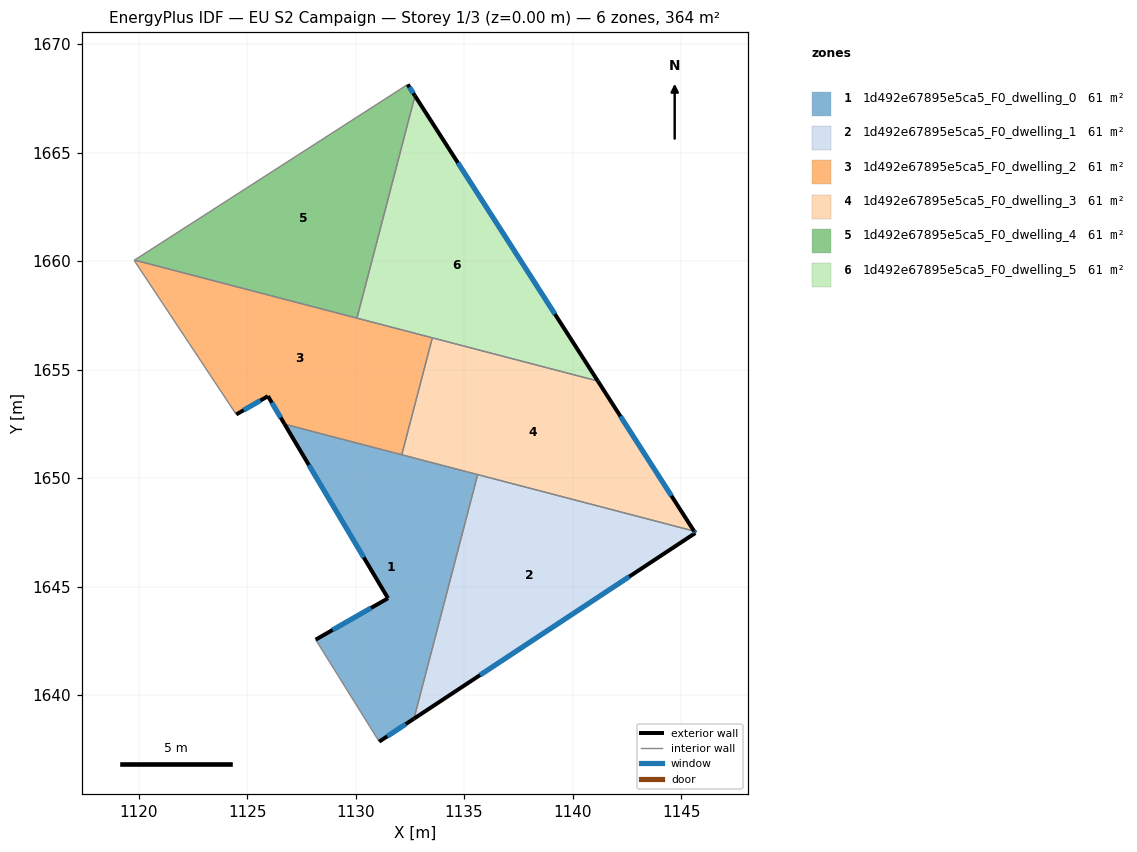
=== STOREY PLAN SPEC (per zone: floor XY polygon, exterior-wall plan segments, windows/doors) ===
zone 1: 1d492e67895e5ca5_F0_dwelling_0  (60.7 m²)
  floor: (1135.62, 1650.17) (1132.69, 1638.92) (1131.09, 1637.86) (1128.16, 1642.56) (1131.49, 1644.47) (1126.73, 1652.49)
  exterior wall: (1131.09, 1637.86) – (1132.69, 1638.92)  [1.9 m]
    window: (1131.46, 1638.11) – (1132.31, 1638.67)  [1.6 m²]
  exterior wall: (1131.49, 1644.47) – (1128.16, 1642.56)  [3.8 m]
    window: (1130.71, 1644.02) – (1128.94, 1643.01)  [3.2 m²]
  exterior wall: (1126.73, 1652.49) – (1131.49, 1644.47)  [9.3 m]
    window: (1127.85, 1650.60) – (1130.37, 1646.35)  [7.9 m²]
  interior walls: 4
zone 2: 1d492e67895e5ca5_F0_dwelling_1  (60.7 m²)
  floor: (1145.59, 1647.56) (1145.65, 1647.47) (1132.69, 1638.92) (1135.62, 1650.17)
  exterior wall: (1145.65, 1647.47) – (1145.59, 1647.56)  [0.1 m]
    window: (1145.64, 1647.49) – (1145.61, 1647.54)  [0.1 m²]
  exterior wall: (1132.69, 1638.92) – (1145.65, 1647.47)  [15.5 m]
    window: (1135.73, 1640.93) – (1142.61, 1645.46)  [13.1 m²]
  interior walls: 2
zone 3: 1d492e67895e5ca5_F0_dwelling_2  (60.7 m²)
  floor: (1133.53, 1656.47) (1132.13, 1651.08) (1126.73, 1652.49) (1125.96, 1653.78) (1124.50, 1652.94) (1119.79, 1660.04) (1119.81, 1660.05)
  exterior wall: (1125.96, 1653.78) – (1126.73, 1652.49)  [1.5 m]
    window: (1126.14, 1653.48) – (1126.55, 1652.79)  [1.3 m²]
  exterior wall: (1124.50, 1652.94) – (1125.96, 1653.78)  [1.7 m]
    window: (1124.84, 1653.13) – (1125.62, 1653.58)  [1.4 m²]
  interior walls: 6
zone 4: 1d492e67895e5ca5_F0_dwelling_3  (60.7 m²)
  floor: (1141.16, 1654.48) (1145.59, 1647.56) (1132.13, 1651.08) (1133.53, 1656.47)
  exterior wall: (1145.59, 1647.56) – (1141.16, 1654.48)  [8.2 m]
    window: (1144.55, 1649.18) – (1142.20, 1652.85)  [6.9 m²]
  interior walls: 4
zone 5: 1d492e67895e5ca5_F0_dwelling_4  (60.7 m²)
  floor: (1132.40, 1668.14) (1132.74, 1667.62) (1130.06, 1657.37) (1119.81, 1660.05)
  exterior wall: (1132.74, 1667.62) – (1132.40, 1668.14)  [0.6 m]
    window: (1132.66, 1667.74) – (1132.48, 1668.02)  [0.5 m²]
  interior walls: 3
zone 6: 1d492e67895e5ca5_F0_dwelling_5  (60.7 m²)
  floor: (1132.74, 1667.62) (1141.16, 1654.48) (1130.06, 1657.37)
  exterior wall: (1141.16, 1654.48) – (1132.74, 1667.62)  [15.6 m]
    window: (1139.18, 1657.56) – (1134.71, 1664.53)  [13.2 m²]
  interior walls: 3

=== DERIVED (storey summary) ===
Building: EU S2 Campaign
Storey: 1 of 3  (floor level z = 0.00 m)
Storey gross floor area: 364.3 m²
Zones on this storey: 6
  - 1d492e67895e5ca5_F0_dwelling_0: floor 60.7 m²; exterior wall 15.1 m (45.3 m²); 3 window(s) 12.7 m²; WWR 28.1%
  - 1d492e67895e5ca5_F0_dwelling_1: floor 60.7 m²; exterior wall 15.6 m (46.9 m²); 2 window(s) 13.2 m²; WWR 28.1%
  - 1d492e67895e5ca5_F0_dwelling_2: floor 60.7 m²; exterior wall 3.2 m (9.6 m²); 2 window(s) 2.7 m²; WWR 28.1%
  - 1d492e67895e5ca5_F0_dwelling_3: floor 60.7 m²; exterior wall 8.2 m (24.6 m²); 1 window(s) 6.9 m²; WWR 28.1%
  - 1d492e67895e5ca5_F0_dwelling_4: floor 60.7 m²; exterior wall 0.6 m (1.9 m²); 1 window(s) 0.5 m²; WWR 28.1%
  - 1d492e67895e5ca5_F0_dwelling_5: floor 60.7 m²; exterior wall 15.6 m (46.8 m²); 1 window(s) 13.2 m²; WWR 28.1%
Zone adjacency (shared interzone walls):
  - 1d492e67895e5ca5_F0_dwelling_0 ↔ 1d492e67895e5ca5_F0_dwelling_1
  - 1d492e67895e5ca5_F0_dwelling_0 ↔ 1d492e67895e5ca5_F0_dwelling_2
  - 1d492e67895e5ca5_F0_dwelling_0 ↔ 1d492e67895e5ca5_F0_dwelling_3
  - 1d492e67895e5ca5_F0_dwelling_1 ↔ 1d492e67895e5ca5_F0_dwelling_3
  - 1d492e67895e5ca5_F0_dwelling_2 ↔ 1d492e67895e5ca5_F0_dwelling_3
  - 1d492e67895e5ca5_F0_dwelling_2 ↔ 1d492e67895e5ca5_F0_dwelling_4
  - 1d492e67895e5ca5_F0_dwelling_2 ↔ 1d492e67895e5ca5_F0_dwelling_5
  - 1d492e67895e5ca5_F0_dwelling_3 ↔ 1d492e67895e5ca5_F0_dwelling_5
  - 1d492e67895e5ca5_F0_dwelling_4 ↔ 1d492e67895e5ca5_F0_dwelling_5